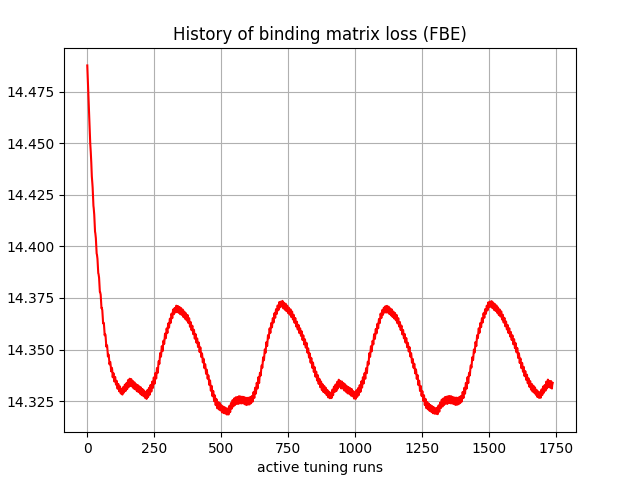

The data file committed next to this chart (first rows):
, 0
0, 14.49
1, 14.48
2, 14.48
3, 14.48
4, 14.47
5, 14.47
6, 14.47
7, 14.46
8, 14.46
9, 14.46
10, 14.45
11, 14.45
12, 14.45
13, 14.45
14, 14.44
15, 14.44
16, 14.44
17, 14.43
18, 14.43
19, 14.43
20, 14.43
21, 14.43
22, 14.42
23, 14.42
24, 14.42
25, 14.42
26, 14.42
27, 14.41
28, 14.41
29, 14.41
30, 14.41
31, 14.41
32, 14.4
33, 14.4
34, 14.4
35, 14.4
36, 14.4
37, 14.4
38, 14.39
39, 14.39
40, 14.39
41, 14.39
42, 14.39
43, 14.39
44, 14.38
45, 14.38
46, 14.38
47, 14.38
48, 14.38
49, 14.38
50, 14.38
51, 14.37
52, 14.37
53, 14.37
54, 14.37
55, 14.37
56, 14.37
57, 14.37
58, 14.37
59, 14.36
... 1,677 more rows
